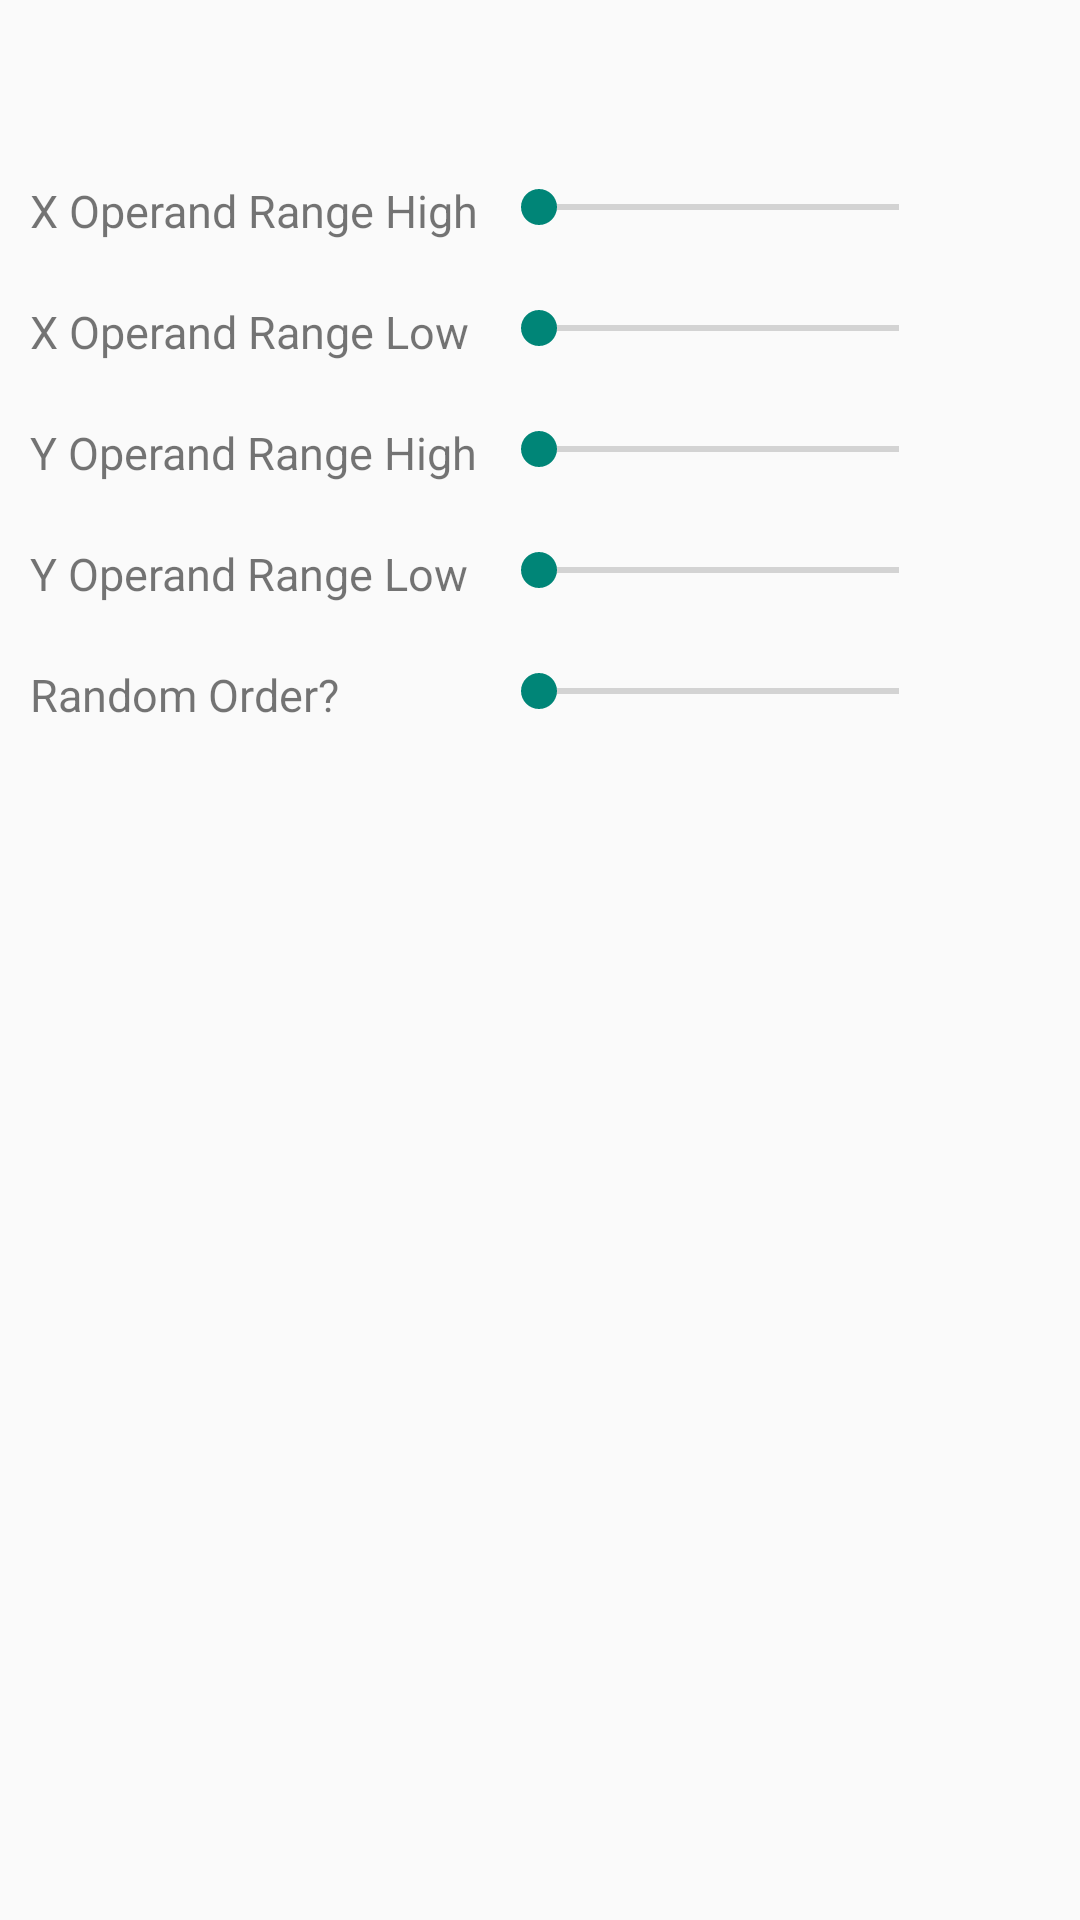

Write the Android layout XML for this screen, with the resource values it uses.
<!-- AndroidManifest.xml: application theme Theme.AppCompat.DayNight.NoActionBar -->
<!-- res/layout/settings_timestables.xml -->
<?xml version="1.0" encoding="utf-8"?>
<GridLayout xmlns:android="http://schemas.android.com/apk/res/android"
    xmlns:app="http://schemas.android.com/apk/res-auto"
    android:layout_width="wrap_content"
    android:layout_height="wrap_content"
    android:layout_gravity="center_horizontal">

    <TextView
        style="@style/Paragraph2"
        android:id="@+id/tvTteEqRangeHigh"
        android:layout_height="wrap_content"
        android:layout_marginTop="50dp"
        android:layout_column="0"
        android:layout_row="0"
        android:padding="10dp"
        android:gravity="center_vertical"
        android:text="@string/settings_x_range_high_count"/>

    <SeekBar
        style="@style/Paragraph2"
        android:id="@+id/sbTteEqRangeHigh"
        android:layout_width="140dp"
        android:layout_height="wrap_content"
        android:layout_marginTop="50dp"
        android:layout_row="0"
        android:layout_column="1"
        android:gravity="center_vertical"
        android:padding="10dp" />

    <TextView
        style="@style/Paragraph2"
        android:id="@+id/tvTteEqRangeHighVal"
        android:layout_width="40dp"
        android:layout_height="wrap_content"
        android:layout_column="2"
        android:layout_row="0"
        android:layout_marginTop="50dp"
        android:padding="10dp"
        android:gravity="center_vertical" />

    <TextView
        style="@style/Paragraph2"
        android:id="@+id/tvTteEqRangeLow"
        android:layout_height="wrap_content"
        android:layout_column="0"
        android:layout_row="1"
        android:padding="10dp"
        android:gravity="center_vertical"
        android:text="@string/settings_x_range_low_count"/>

    <SeekBar
        style="@style/Paragraph2"
        android:id="@+id/sbTteEqRangeLow"
        android:layout_width="140dp"
        android:layout_height="wrap_content"
        android:layout_row="1"
        android:layout_column="1"
        android:gravity="center_vertical"
        android:padding="10dp" />

    <TextView
        style="@style/Paragraph2"
        android:id="@+id/tvTteEqRangeLowVal"
        android:layout_width="40dp"
        android:layout_height="wrap_content"
        android:layout_column="2"
        android:layout_row="1"
        android:padding="10dp"
        android:gravity="center_vertical" />

    <TextView
        style="@style/Paragraph2"
        android:id="@+id/tvTteYEqRangeHigh"
        android:layout_height="wrap_content"
        android:layout_column="0"
        android:layout_row="2"
        android:padding="10dp"
        android:gravity="center_vertical"
        android:text="@string/settings_y_range_high_count"/>

    <SeekBar
        style="@style/Paragraph2"
        android:id="@+id/sbTteYEqRangeHigh"
        android:layout_width="140dp"
        android:layout_height="wrap_content"
        android:layout_row="2"
        android:layout_column="1"
        android:gravity="center_vertical"
        android:padding="10dp" />

    <TextView
        style="@style/Paragraph2"
        android:id="@+id/tvTteYEqRangeHighVal"
        android:layout_width="40dp"
        android:layout_height="wrap_content"
        android:layout_column="2"
        android:layout_row="2"
        android:padding="10dp"
        android:gravity="center_vertical" />

    <TextView
        style="@style/Paragraph2"
        android:id="@+id/tvTteYEqRangeLow"
        android:layout_height="wrap_content"
        android:layout_column="0"
        android:layout_row="3"
        android:padding="10dp"
        android:gravity="center_vertical"
        android:text="@string/settings_y_range_low_count"/>

    <SeekBar
        style="@style/Paragraph2"
        android:id="@+id/sbTteYEqRangeLow"
        android:layout_width="140dp"
        android:layout_height="wrap_content"
        android:layout_row="3"
        android:layout_column="1"
        android:gravity="center_vertical"
        android:padding="10dp" />

    <TextView
        style="@style/Paragraph2"
        android:id="@+id/tvTteYEqRangeLowVal"
        android:layout_width="40dp"
        android:layout_height="wrap_content"
        android:layout_column="2"
        android:layout_row="3"
        android:padding="10dp"
        android:gravity="center_vertical" />

    <TextView
        style="@style/Paragraph2"
        android:id="@+id/tvTteRandom"
        android:layout_height="wrap_content"
        android:layout_column="0"
        android:layout_row="4"
        android:padding="10dp"
        android:gravity="center_vertical"
        android:text="@string/settings_random"/>

    <SeekBar
        style="@style/Paragraph2"
        android:id="@+id/sbTteRandom"
        android:layout_width="140dp"
        android:layout_height="wrap_content"
        android:layout_row="4"
        android:layout_column="1"
        android:gravity="center_vertical"
        android:padding="10dp" />

    <TextView
        style="@style/Paragraph2"
        android:id="@+id/tvTteRandomVal"
        android:layout_width="40dp"
        android:layout_height="wrap_content"
        android:layout_column="2"
        android:layout_row="4"
        android:padding="10dp"
        android:gravity="center_vertical" />

</GridLayout>
<!-- resources referenced by this layout -->
<resources>
  <string name="settings_random">Random Order?</string>
  <string name="settings_x_range_high_count">X Operand Range High</string>
  <string name="settings_x_range_low_count">X Operand Range Low</string>
  <string name="settings_y_range_high_count">Y Operand Range High</string>
  <string name="settings_y_range_low_count">Y Operand Range Low</string>
  <style name="Paragraph2">
          <item name="android:textSize">15sp</item>
      </style>
</resources>
